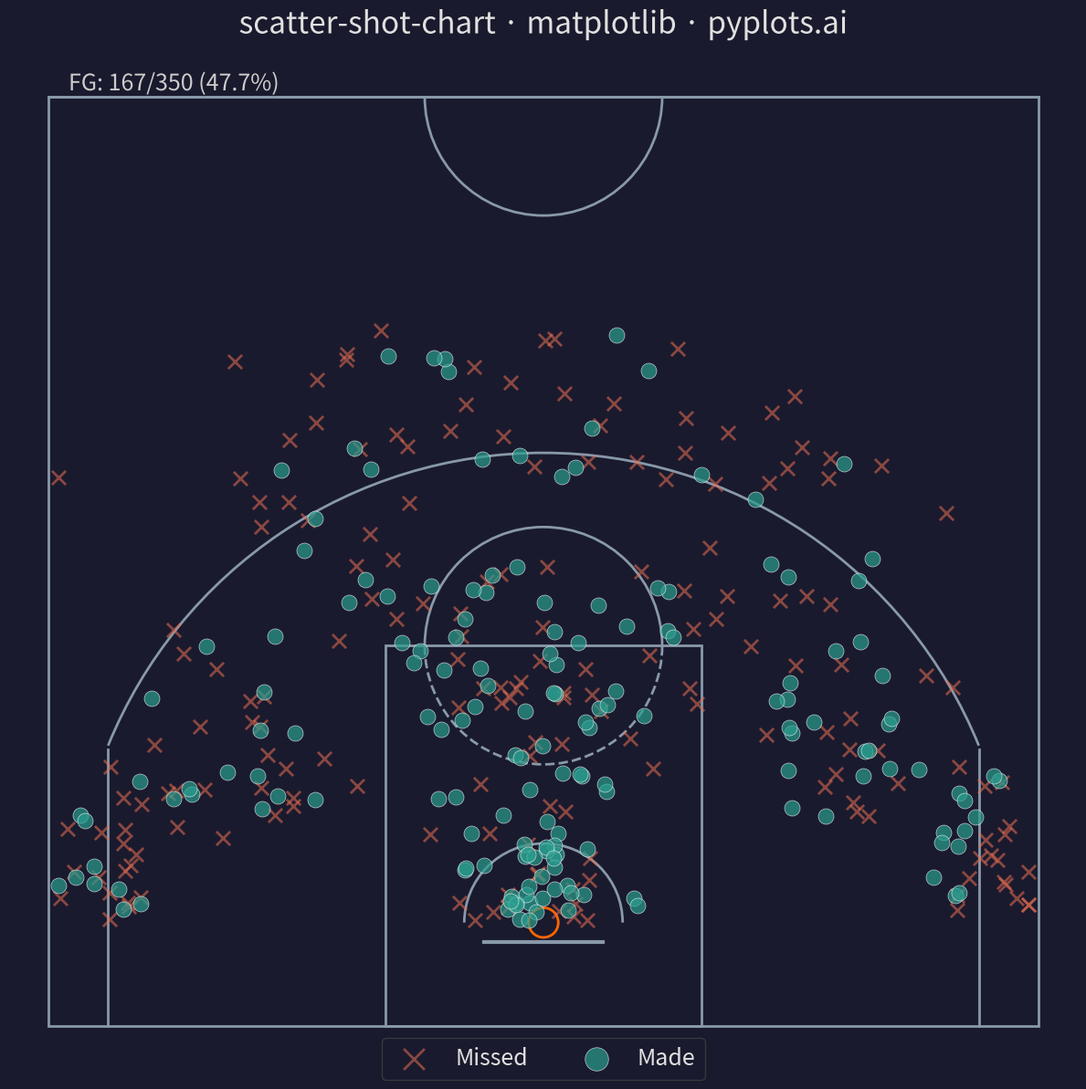

Reproduce this figure in Python.
""" pyplots.ai
scatter-shot-chart: Basketball Shot Chart
Library: matplotlib 3.10.8 | Python 3.14.3
Quality: 88/100 | Created: 2026-03-20
"""

import matplotlib.patches as patches
import matplotlib.patheffects as pe
import matplotlib.pyplot as plt
import numpy as np


# Data
np.random.seed(42)

n_shots = 350

# Shot locations in feet relative to basket center at (0, 0)
# x: sideline (-25 to 25), y: baseline toward half-court (0 to ~42)
x = np.concatenate(
    [
        np.random.normal(0, 3, 60),  # paint area shots
        np.random.normal(0, 1.5, 30),  # close to basket
        np.random.uniform(-8, 8, 50),  # mid-range middle
        np.random.normal(-15, 3, 35),  # left wing mid-range
        np.random.normal(15, 3, 35),  # right wing mid-range
        np.random.normal(-22, 1.5, 30),  # left corner three
        np.random.normal(22, 1.5, 30),  # right corner three
        np.random.normal(0, 8, 40),  # top of arc three
        np.random.normal(-12, 4, 20),  # left wing three
        np.random.normal(12, 4, 20),  # right wing three
    ]
)

y = np.concatenate(
    [
        np.random.uniform(0, 12, 60),  # paint
        np.random.uniform(0, 4, 30),  # close
        np.random.uniform(10, 18, 50),  # mid-range
        np.random.uniform(5, 15, 35),  # left wing mid
        np.random.uniform(5, 15, 35),  # right wing mid
        np.random.uniform(0, 8, 30),  # left corner
        np.random.uniform(0, 8, 30),  # right corner
        np.random.uniform(22, 30, 40),  # top of arc
        np.random.uniform(15, 25, 20),  # left wing three
        np.random.uniform(15, 25, 20),  # right wing three
    ]
)

# Clip to court bounds
x = np.clip(x, -24.5, 24.5)
y = np.clip(y, 0, 40)

# Shot outcome — closer shots have higher make rate
distance = np.sqrt(x**2 + y**2)
make_prob = np.clip(0.65 - distance * 0.012, 0.25, 0.70)
made = np.random.random(n_shots) < make_prob

# Shot type based on distance from basket
three_pt_dist = np.where(np.abs(x) >= 22, 22.0, 23.75)
shot_type = np.where(distance >= three_pt_dist, "3-pointer", "2-pointer")

# Plot
fig, ax = plt.subplots(figsize=(12, 12))
fig.set_facecolor("#1a1a2e")
ax.set_facecolor("#2b2b40")

court_color = "#8899aa"
lw = 2.0

# Court outline (half-court)
ax.add_patch(patches.Rectangle((-25, -5.25), 50, 47, linewidth=lw, edgecolor=court_color, facecolor="none"))

# Basket and backboard
ax.add_patch(patches.Circle((0, 0), 0.75, linewidth=lw, edgecolor="#ff6600", facecolor="none"))
ax.plot([-3, 3], [-1.0, -1.0], color=court_color, linewidth=3)

# Paint / key area (16ft wide, from baseline to free-throw line)
paint_bottom = -5.25
paint_top = 14.0
ax.add_patch(
    patches.Rectangle(
        (-8, paint_bottom), 16, paint_top - paint_bottom, linewidth=lw, edgecolor=court_color, facecolor="none"
    )
)

# Free-throw circle (6ft radius)
ax.add_patch(patches.Arc((0, 14.0), 12, 12, angle=0, theta1=0, theta2=180, linewidth=lw, edgecolor=court_color))
ax.add_patch(
    patches.Arc((0, 14.0), 12, 12, angle=0, theta1=180, theta2=360, linewidth=lw, edgecolor=court_color, linestyle="--")
)

# Restricted area arc (4ft radius)
ax.add_patch(patches.Arc((0, 0), 8, 8, angle=0, theta1=0, theta2=180, linewidth=lw, edgecolor=court_color))

# Three-point line
# Corner straight portions (22ft from basket, extending 14ft from baseline)
corner_y = 8.75  # 14ft from baseline minus 5.25ft basket offset
ax.plot([-22, -22], [-5.25, corner_y], color=court_color, linewidth=lw)
ax.plot([22, 22], [-5.25, corner_y], color=court_color, linewidth=lw)

# Three-point arc (23.75ft radius from basket center)
three_arc_angle = np.degrees(np.arccos(22.0 / 23.75))
ax.add_patch(
    patches.Arc(
        (0, 0),
        47.5,
        47.5,
        angle=90,
        theta1=-90 + three_arc_angle,
        theta2=90 - three_arc_angle,
        linewidth=lw,
        edgecolor=court_color,
    )
)

# Half-court line
ax.plot([-25, 25], [41.75, 41.75], color=court_color, linewidth=lw)

# Half-court center circle (visible part)
ax.add_patch(patches.Arc((0, 41.75), 12, 12, angle=0, theta1=180, theta2=360, linewidth=lw, edgecolor=court_color))

# Shot markers — colorblind-safe palette
c_made = "#2a9d8f"  # teal green
c_missed = "#e76f51"  # coral orange

made_mask = made
missed_mask = ~made

ax.scatter(
    x[missed_mask], y[missed_mask], s=120, marker="x", c=c_missed, alpha=0.55, linewidths=2, zorder=4, label="Missed"
)
ax.scatter(
    x[made_mask],
    y[made_mask],
    s=150,
    marker="o",
    c=c_made,
    alpha=0.7,
    edgecolors="white",
    linewidth=0.5,
    zorder=5,
    label="Made",
)

# Style
ax.set_xlim(-27, 27)
ax.set_ylim(-7, 44)
ax.set_aspect("equal")
ax.axis("off")

ax.set_title(
    "scatter-shot-chart · matplotlib · pyplots.ai",
    fontsize=24,
    fontweight="medium",
    color="#e0e0e0",
    pad=15,
    path_effects=[pe.withStroke(linewidth=3, foreground="#1a1a2e")],
)

# Legend
legend = ax.legend(
    loc="lower center",
    ncol=2,
    fontsize=18,
    framealpha=0.7,
    facecolor="#1a1a2e",
    edgecolor="#444444",
    labelcolor="#e0e0e0",
    bbox_to_anchor=(0.5, -0.03),
    markerscale=1.5,
    handletextpad=0.8,
)

# Shooting summary text
total = n_shots
makes = made.sum()
fg_pct = makes / total * 100
ax.text(
    -24,
    43,
    f"FG: {makes}/{total} ({fg_pct:.1f}%)",
    fontsize=18,
    color="#cccccc",
    va="top",
    path_effects=[pe.withStroke(linewidth=2, foreground="#1a1a2e")],
)

plt.tight_layout()
plt.savefig("plot.png", dpi=300, bbox_inches="tight", facecolor=fig.get_facecolor())
